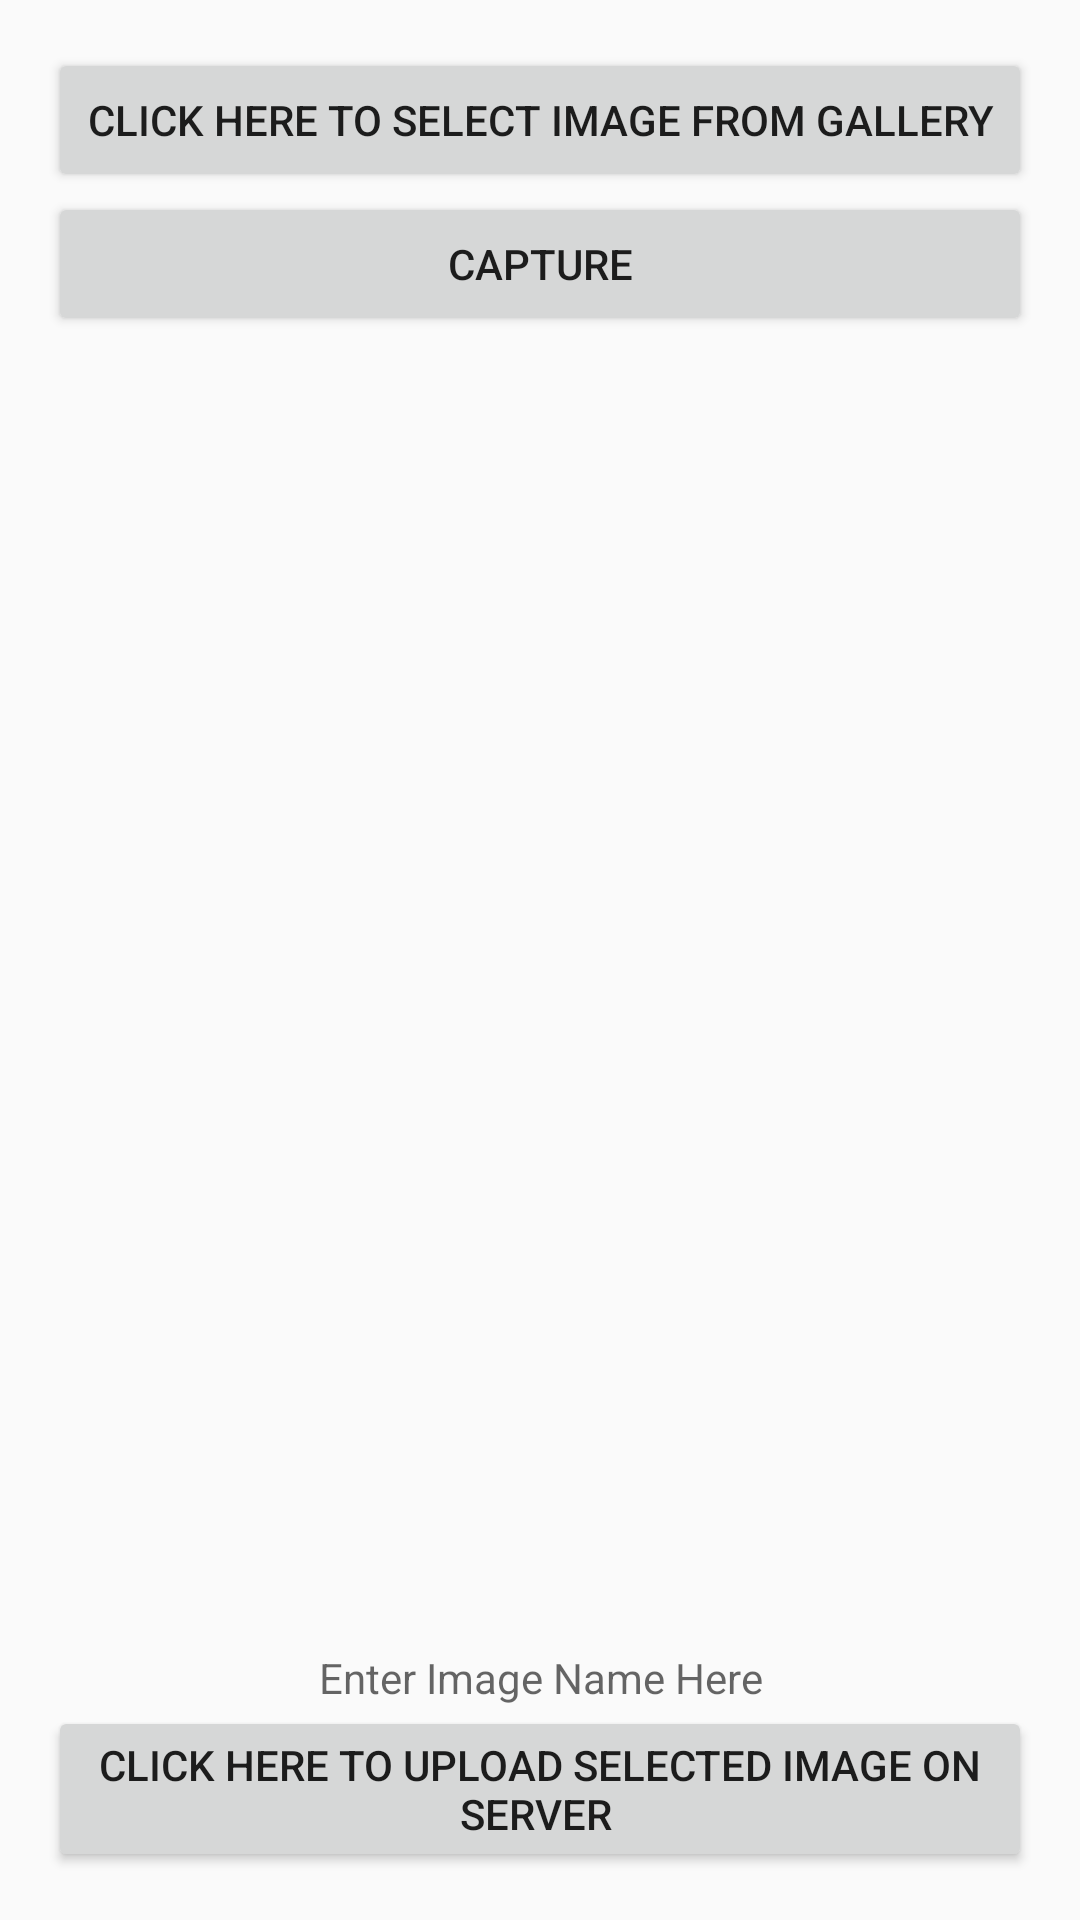

Here is an Android app screen rendered from its layout file. Give the layout XML and the strings, colors and styles it references.
<!-- AndroidManifest.xml: application theme Theme.AppCompat.Light.DarkActionBar -->
<!-- res/layout/activity_main3.xml -->
<?xml version="1.0" encoding="utf-8"?>
<RelativeLayout xmlns:android="http://schemas.android.com/apk/res/android"
    xmlns:tools="http://schemas.android.com/tools"
    android:layout_width="match_parent"
    android:layout_height="match_parent"
    android:paddingBottom="@dimen/activity_vertical_margin"
    android:paddingLeft="@dimen/activity_horizontal_margin"
    android:paddingRight="@dimen/activity_horizontal_margin"
    android:paddingTop="@dimen/activity_vertical_margin"
    tools:context="com.example.android.MainActivity3">


    <Button
        android:layout_width="fill_parent"
        android:layout_height="wrap_content"
        android:text="CLICK HERE TO SELECT IMAGE FROM GALLERY"
        android:id="@+id/buttonSelect"
        android:layout_alignParentTop="true"
        android:layout_alignParentLeft="true"
        android:layout_alignParentStart="true" />

    <Button
        android:layout_width="match_parent"
        android:layout_height="wrap_content"
        android:text="Capture"
        android:id="@+id/buttonSelect2"
        android:layout_alignParentTop="false"
        android:layout_below="@+id/buttonSelect"
        android:layout_alignParentLeft="false"
        android:layout_alignParentStart="false" />

    <Button
        android:layout_width="fill_parent"
        android:layout_height="wrap_content"
        android:text="CLICK HERE TO UPLOAD SELECTED IMAGE ON SERVER "
        android:id="@+id/buttonUpload"
        android:layout_alignParentBottom="true"
        android:layout_alignParentLeft="true"
        android:layout_alignParentStart="true" />

    <TextView
        android:id="@+id/editTextImageName"
        android:layout_width="fill_parent"
        android:layout_height="wrap_content"
        android:layout_above="@+id/buttonUpload"
        android:layout_centerHorizontal="true"
        android:gravity="center"
        android:hint="Enter Image Name Here" />

    <ImageView
        android:layout_width="fill_parent"
        android:layout_height="270dp"
        android:id="@+id/imageView"
        android:layout_below="@+id/buttonSelect2"
        android:layout_alignParentLeft="true"
        android:layout_alignParentStart="true"
        android:layout_above="@+id/editTextImageName" />

</RelativeLayout>
<!-- resources referenced by this layout -->
<resources>
  <dimen name="activity_horizontal_margin">16dp</dimen>
  <dimen name="activity_vertical_margin">16dp</dimen>
</resources>
